Run: headless pygame with SDL's dummy video driver; simulated clock (each Clock.tick advances the game by its frame time, no real sleeping); random seed 0; keys injected as events and as key.get_pressed() state; no mouse input.
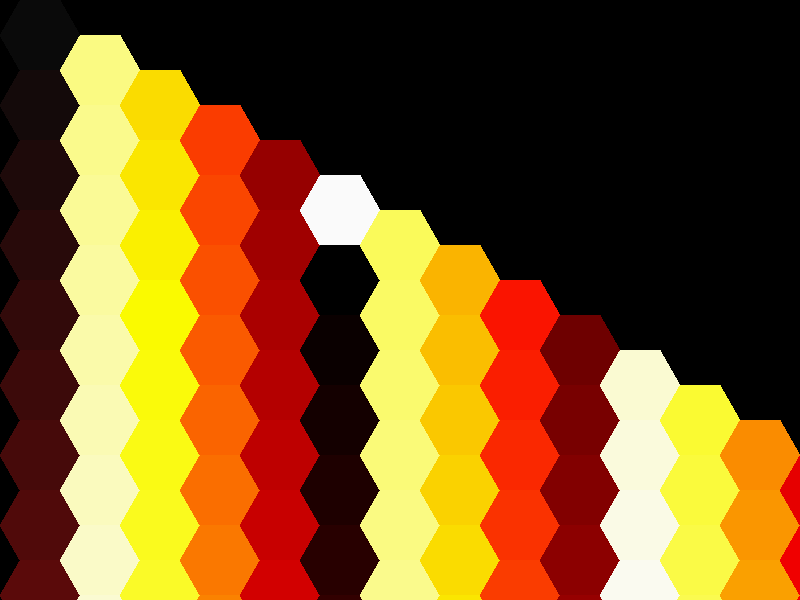
Frame 1 of 4 · flips 1–60 · no input
Frame 2 of 4 · flips 61–180 · tapped SPACE, RETURN · held RIGHT (→), D · screen unchanged from frame 1, image omitted
Frame 3 of 4 · flips 181–300 · held DOWN (↓), S · screen unchanged from frame 2, image omitted
Frame 4 of 4 · flips 301–420 · held LEFT (←), A, UP (↑), W · screen unchanged from frame 3, image omitted

The pygame program that drew these frames:


def create_hex(x, y):
    return [(x, y), (x+40, y), (x+60, y+35), (x+40, y+70), (x, y+70), (x-20, y+35)]

def draw_hex(screen, hexagon, color):
    pygame.draw.polygon(screen, color, hexagon)


import pygame

pygame.init()

SCREEN_WIDTH = 800

SCREEN_HEIGHT = 600

screen = pygame.display.set_mode((SCREEN_WIDTH, SCREEN_HEIGHT))
pygame.display.set_caption("Draw Hexagon")

# Create hexagons
hex_matrix = []

for x in range(50):
    hex_list = []
    hex_matrix.append(hex_list)

    for y in range(60):
        hex_list.append(create_hex(20 + 60*x, 35*x + 70*y))


# __ hex_list = []
# __ hex_list.append(create_hex(20, 0))
# __ hex_list.append(create_hex(80, 35))
# __ hex_list.append(create_hex(140, 0))

run = True
while run:
    # Reset screen
    screen.fill((0, 0, 0))

    # Draw hexagons
    r = 10
    g = 10
    b = 10
    for hex_list in hex_matrix:
        for hexagon in hex_list:
            draw_hex(screen, hexagon, (r, g, b))
            if r <= 245:
                r += 10
            elif g <= 245:
                g += 10
            elif b <= 245:
                b += 10
            else:
                r=0
                g=0
                b=0
    # __ draw_hex(screen, hex_list[0], (5, 5, 180))
    # __ draw_hex(screen, hex_list[1], (5, 180, 5))
    # __ draw_hex(screen, hex_list[2], (255, 0, 0))

    # Event handler (closing window)
    for event in pygame.event.get():
        if event.type == pygame.QUIT:
            run = False

    pygame.display.update()

pygame.quit()
